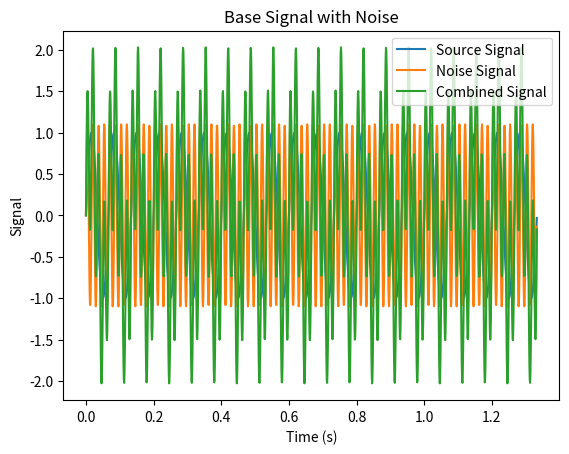

This figure's Python source:
import numpy as np
import matplotlib.pyplot as plt
import math

"""
Source Signal
"""
# signal amplitude (Unitless)
source_amplitude = 1

# signal frequency (Hertz)
source_signal_frequency = 15

# from the frequency find the period (seconds)
source_signal_period = 1 / source_signal_frequency

"""
Noise
"""

# signal amplitude (Unitless)
noise_amplitude = 1.1

# signal frequency (Hertz)
noise_signal_frequency = 60

# from the frequency find the period (seconds)
noise_signal_period = 1 / noise_signal_frequency

"""
Global Parameters
"""

# sampling rate (Hertz)
sampling_rate = 1000

# make a simple plot of the signal sampled at the rate
time = np.arange(start=0, stop=20 / min(noise_signal_frequency, source_signal_frequency), step=1 / sampling_rate)

# now calculate the signal from the resulting sample rate
# signal = Asin(2*pi*f*time+ phase)
source_signal = source_amplitude * np.sin(2 * math.pi * source_signal_frequency * time)
noise_signal = noise_amplitude * np.sin(2 * math.pi * noise_signal_frequency * time)

# plot the resulting signal in matplotlib
plt.title('Base Signal with Noise')
plt.xlabel('Time (s)')
plt.ylabel('Signal')
plt.plot(time, source_signal, label='Source Signal')
plt.plot(time, noise_signal, label='Noise Signal')
plt.plot(time, noise_signal + source_signal, label='Combined Signal')
plt.legend()
plt.show()
